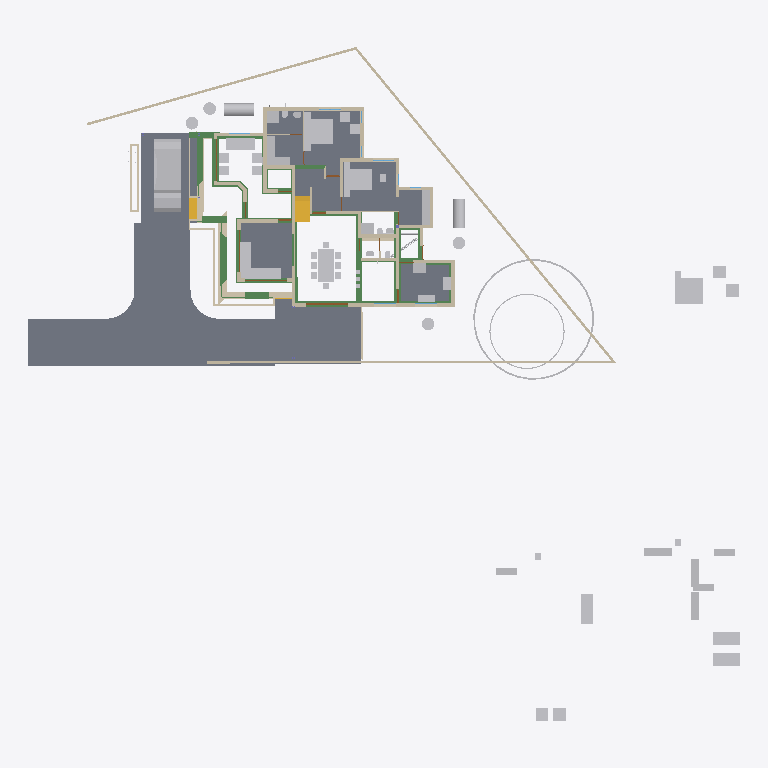
Plan cut of the same IFC building model at storey '00' (level 0.00 m, cut at 1.40 m), seen from above with north up, elements coloured by IFC class: 58 other elements (light grey), 51 walls (beige), 34 beams (green), 10 slabs (grey), 4 doors (brown), 2 stair flights (yellow). Cut surfaces are drawn darker.
Extent 50.8 m × 48.1 m × 10.9 m (x, y, z). Storeys (7): Footing at -0.72 m; 00 at 0.00 m; GF-Plumbing at 0.00 m; GF at 0.10 m; GF Lintel at 2.55 m; FF at 3.60 m; SF at 6.45 m. Elements (717): 207 IfcWall, 157 IfcBeam, 126 IfcColumn, 50 IfcFurniture, 34 IfcPipeSegment, 23 IfcDoor, 23 IfcRailing, 23 IfcWindow, 17 IfcSlab, 16 IfcSanitaryTerminal, 9 IfcRoof, 8 IfcSolarDevice.

HEADER;
FILE_DESCRIPTION(('ViewDefinition[DesignTransferView]'),'2;1');
FILE_NAME('AnilIFC.ifc','2025-05-29T16:04:24+05:30',(''),(''),'IfcOpenShell 0.8.2','Bonsai 0.8.2','');
FILE_SCHEMA(('IFC4X3'));
ENDSEC;
DATA;
#1=IFCPROJECT('0$WNUybvfAYORhaB4XNFsz',$,'My Project',$,$,$,$,(#14,#26),#9);
#30=IFCSITE('3M0IN1zgbAER3qQbvbHEyN',$,'My Site',$,$,#21593,$,$,$,$,$,$,$,$);
#2446=IFCSITE('1Q_c7uVcTCngKTLSlSECoW',$,'Site',$,$,#21603,#2459,$,$,$,$,$,$,$);
#36=IFCBUILDING('1$IA7hdqP7iPKszbJPMQXv',$,'My Building',$,$,#21598,$,$,$,$,$,$);
#42=IFCBUILDINGSTOREY('2kIwN_l2HEff17hxWulS$t',$,'00',$,$,#21448,$,$,$,$);
#96=IFCBUILDINGSTOREY('1ytHU9NMr9xuhR6nOuParS',$,'GF',$,$,#213466,$,$,$,$);
#113=IFCBUILDINGSTOREY('02Wk4pOKz6S8OjqfsSxw3f',$,'FF',$,$,#212981,$,$,$,$);
#12120=IFCBUILDINGSTOREY('30jjxh13H5ZfRPWBSBUv3P',$,'GF Lintel',$,$,#205699,$,$,$,$);
#63201=IFCBUILDINGSTOREY('29$z2S3$n8RvRPKj7iW$sZ',$,'SF',$,$,#63429,$,$,$,$);
#108970=IFCBUILDINGSTOREY('3iWuMSe1v7khUzkZ98yZ0Z',$,'Footing',$,$,#108991,$,$,$,$);
#147287=IFCBUILDINGSTOREY('2KbWokeHD6$ezCcWwHlXSS',$,'GF-Plumbing',$,$,#147303,$,$,$,$);
#102656=IFCSLAB('0PC2wOFKfA58MASSpvqWe1',$,'Slab',$,$,#214566,#102677,$,$);
#15926=IFCSLAB('0jKIsjEsnD1OzlWHdbrHaP',$,'Slab',$,$,#214471,#15940,$,$);
#144964=IFCSLAB('26vf0ogu9C3812sFdsj2Hs',$,'Slab',$,$,#217441,#144979,$,$);
#97782=IFCSLAB('2H_RNqbb95NBqUBEz4KwU3',$,'Slab',$,$,#214531,#97803,$,$);
#155018=IFCSLAB('10n62fAh17LfjHSjB4D384',$,'Slab',$,$,#217446,#155029,$,$);
#221614=IFCSLAB('3u4F3L3af6dgMderThQ_$K',$,'Slab',$,$,#222336,#221625,$,$);
#9759=IFCVEHICLE('1oADfEVWn0tPCUY0EM8eBG',$,'Vehicle',$,$,#44509,#9791,$,$);
#207028=IFCSLAB('1vHk_ADTL0nR6_Ud9YvFeb',$,'Slab',$,$,#217431,#207039,$,$);
#200045=IFCSLAB('22JovtuMj0thdM9sQLc68P',$,'Slab',$,$,#217456,#200056,$,$);
#14987=IFCWALL('3QvJTaeo13jR4q00Btfvpq',$,'Wall',$,$,#70690,#14998,$,$);
#18400=IFCFURNITURE('1R50XvKDL8EfbTnGY_njcY',$,'Furniture',$,$,#213566,#18399,$,$);
#15105=IFCWALL('2$tbsWQJT3PftHdFdSZRzF',$,'Wall',$,$,#70658,#15116,$,$);
#18901=IFCFURNITURE('24hcVyXrH4tf35GE4proyw',$,'Furniture',$,$,#213496,#18900,$,$);
#25612=IFCFURNITURE('2akChVyKvEohXfhOaKw10T',$,'Furniture',$,$,#213536,#25644,$,$);
#18777=IFCFURNITURE('1aP3zeWsL0ZQXEuRipuWXs',$,'Furniture',$,$,#213651,#18776,$,$);
#14884=IFCWALL('0MuvIxI8bFFxmzWw1hEsL7',$,'Wall',$,$,#70633,#14890,$,$);
#76381=IFCGEOGRAPHICELEMENT('2pfiLi3vv79x_8U6RE3CYp',$,'GeographicElement',$,$,#76413,#76449,$,$);
#25270=IFCFURNITURE('1LH09B9mjBF9cFS_bJydOX',$,'Furniture',$,$,#214486,#25301,$,$);
#146703=IFCSLAB('1DExnYGNnEN8upuMhsRnr$',$,'Slab',$,$,#217451,#146714,$,$);
#604=IFCWALL('0vQHFjq6DDjRfeuf4$xxQH',$,'Wall',$,$,#214786,#615,$,$);
#10353=IFCSTAIRFLIGHT('2Zm0rZgTbDdgxMEp5bq$9_',$,'StairFlight',$,$,#219994,#10385,$,12,11,0.183333337306976,0.150000005960464,.STRAIGHT.);
#204209=IFCTANK('3q6lEx8ZHBQhgG6s0DuiFc',$,'Tank',$,$,#204313,#204221,$,$);
#149790=IFCBEAM('1a$n3x3YjFg97HuR3xHsyR',$,'Beam',$,$,#152152,#149801,$,$);
#188=IFCWALL('1PzxetMNn7avsyHCxKbrs1',$,'Wall',$,$,#214756,#199,$,$);
#17678=IFCFURNITURE('2bin7WsULDjPeLfYKRFVAv',$,'Furniture',$,$,#213631,#17677,$,$);
#17233=IFCFURNITURE('0T3ErBLYfCbANjLJsek21j',$,'Furniture.012',$,$,#213621,#17232,$,$);
#18864=IFCFURNITURE('3pKgwG2ITCbQ1PcX8XbhFK',$,'Furniture',$,$,#213626,#18863,$,$);
#299=IFCWALL('3YOHcsAdT3PO$57Bo2wlO0',$,'Wall',$,$,#214781,#310,$,$);
#17628=IFCFURNITURE('17qZxJfnjAUwxgeyWuttn3',$,'Furniture',$,$,#213501,#17627,$,$);
#204314=IFCTANK('0xrqd_jgXCwP7slnJ3Jh45',$,'Tank',$,$,#204344,#204328,$,$);
#516=IFCWALL('0kHakQ$Fb8lPUKd_GxCfr6',$,'Wall',$,$,#218724,#527,$,$);
#224181=IFCBEAM('1lOzUHGlPFNPq2APRJQhx3',$,'Beam',$,$,#224336,#224192,$,$);
#25314=IFCFURNITURE('0Rgq7HzdzEhvU_dNff47Wu',$,'Furniture',$,$,#213531,#25343,$,$);
#141599=IFCBEAM('1z5iZfILrC$B8_t72NxpMW',$,'Beam',$,$,#218087,#141610,$,$);
#223708=IFCWALL('2Sb16Eown1zPF$UoKLkEa8',$,'Wall',$,$,#224056,#223719,$,$);
#74869=IFCGEOGRAPHICELEMENT('3qyTpdBrLCaxCPBVEhKmZp',$,'GeographicElement',$,$,#76320,#74901,$,$);
#222691=IFCBEAM('26WoSBV6T7mwmntGCIeDEB',$,'Beam',$,$,#222782,#222702,$,$);
#153032=IFCBEAM('0Lg9H3X11CLvuYUlttgRuM',$,'Beam',$,$,#153747,#153043,$,$);
#16799=IFCFURNITURE('055N_$xmX9ZQbc0CYFtvE3',$,'Furniture',$,$,#213571,#16798,$,$);
#17096=IFCFURNITURE('0yYwZAg3jFQvkxBxQ0MGp1',$,'Furniture',$,$,#213576,#17095,$,$);
#18669=IFCFURNITURE('0_rDbuDo58VxsMmqMXWGXl',$,'Furniture',$,$,#213581,#18668,$,$);
#1217=IFCWALL('2Q5YCkzor9Ngjftvgr0hJV',$,'Wall',$,$,#214881,#1228,$,$);
#222542=IFCWALL('1dhYbZOorCogE_ebLIj425',$,'Wall',$,$,#224000,#222553,$,$);
#25122=IFCFURNITURE('0eMwo17SHA2AtkijqvowIK',$,'Furniture',$,$,#213641,#25153,$,$);
#223284=IFCWALL('1kJplBRRT1Fh3voe2XeS0$',$,'Wall',$,$,#223409,#223295,$,$);
#154500=IFCBEAM('080XFfqrn6FfLsy8Inj5Im',$,'Beam',$,$,#154551,#154511,$,$);
#423=IFCWALL('1yZ5GwNe15fArSzrc3cNGE',$,'Wall',$,$,#214811,#434,$,$);
#19988=IFCWALL('1w6VKMxRj2hObZ_QLhIAvk',$,'Wall',$,$,#214776,#19999,$,$);
#454=IFCWALL('1cEUYXkQ18g8A2AkmtiTwk',$,'Wall',$,$,#214886,#465,$,$);
#17365=IFCFURNITURE('0Tjm9jror8bPxG689sHAj8',$,'Furniture',$,$,#213601,#17364,$,$);
#17439=IFCFURNITURE('076SYXiXP7jhnOyre$gCoP',$,'Furniture',$,$,#213486,#17438,$,$);
#6545=IFCSTAIRFLIGHT('3mjK21MVj5Wxp88atmNL9l',$,'StairFlight',$,$,#60989,#6544,$,2,1,0.150000005960464,0.25,.STRAIGHT.);
#25161=IFCFURNITURE('3ia0j471fEl9_3EcPDtlMf',$,'Furniture',$,$,#213526,#29497,$,$);
#154579=IFCBEAM('1PLUaeYxr8p9h7F8BQJXhz',$,'Beam',$,$,#155138,#154590,$,$);
#151408=IFCBEAM('11UmVD6Hv2zOoPXsLeu2$6',$,'Beam',$,$,#218179,#151419,$,$);
#842=IFCWALL('3BP$Kj7eL8rfLzufr5wfXy',$,'Wall',$,$,#214816,#853,$,$);
#224207=IFCBEAM('3HlITzGVjEufUK_QGi9Zvr',$,'Beam',$,$,#224341,#224218,$,$);
#17513=IFCFURNITURE('0VTCb1Evn558OH68N69Eaz',$,'Furniture',$,$,#213606,#17512,$,$);
#18827=IFCFURNITURE('0zixzxSUv7NBPjkhBn6BwL',$,'Furniture',$,$,#213491,#18826,$,$);
#57461=IFCWALL('22p$gjPlf4_fmH50hLiwEg',$,'Wall',$,$,#165724,#57472,$,$);
#223682=IFCWALL('0zCz44_Ff9SwPsADh9hv8o',$,'Wall',$,$,#224074,#223693,$,$);
#150465=IFCBEAM('3oiz4vW992SAq93f3Yx8gc',$,'Beam',$,$,#218332,#150476,$,$);
#17045=IFCFURNITURE('3keQdM9i5FJ9JBwmsM_Qg3',$,'Furniture',$,$,#213586,#17044,$,$);
#17328=IFCFURNITURE('3InpbPAMj2MBzrSOMYlvHV',$,'Furniture',$,$,#213591,#17327,$,$);
#23313=IFCSANITARYTERMINAL('2AQwLasl50KvvqUmlCa0I7',$,'SanitaryTerminal',$,$,#214841,#23345,$,$);
#153666=IFCBEAM('0MIPwZEUXATv$BBWagWbD4',$,'Beam',$,$,#153932,#153677,$,$);
#224306=IFCBEAM('2qh6QHiQvE0f1IxK_gahKm',$,'Beam',$,$,#224346,#224317,$,$);
#25356=IFCSANITARYTERMINAL('0DGlzq0Xv7KwIjCvA14zlk',$,'SanitaryTerminal',$,$,#214921,#25369,$,$);
#144998=IFCSLAB('32xDgTD3b17PKhJCvtkc6X',$,'Slab',$,$,#217436,#145009,$,$);
#38948=IFCWALL('0ipxxeBA962ABePks$Jpav',$,'Wall',$,$,#166017,#38979,$,$);
#85080=IFCELECTRICAPPLIANCE('3r3ymMflv8O8jCD$O86PPW',$,'ElectricAppliance',$,$,#214506,#85111,$,$);
#18714=IFCFURNITURE('0sWiAZchD9CQr_lkdFZUTW',$,'Furniture',$,$,#213596,#18713,$,$);
#73000=IFCWALL('3z7g50jMX4Rh8$1_kKCMxL',$,'Wall',$,$,#165780,#73011,$,$);
#204391=IFCTANK('2pDktfyT55gPAnZ5QEFKIh',$,'Tank',$,$,#205807,#204405,$,$);
#204448=IFCTANK('2XuM8U4THAKP3h6VA8fL$c',$,'Tank',$,$,#205817,#204462,$,$);
#204417=IFCTANK('0_px9uMVP1dAH9R0Cr5xQq',$,'Tank',$,$,#205812,#204431,$,$);
#204345=IFCTANK('3jsxGxAp58sw79OAt0NNOi',$,'Tank',$,$,#205802,#204359,$,$);
#224238=IFCBEAM('0RkNPsyYb1TBDATBUb_Qxu',$,'Beam',$,$,#224300,#224249,$,$);
#57537=IFCWALL('0RVWYaWSX1oeXNJZV9D28p',$,'Wall',$,$,#165897,#57548,$,$);
#130=IFCWALL('04CHTr6Lj4wPvBnmyPYJ6Z',$,'Wall',$,$,#214751,#138,$,$);
#86224=IFCSANITARYTERMINAL('2biCU27_zEgBtPNwtE6wvd',$,'SanitaryTerminal',$,$,#214966,#86256,$,$);
#699=IFCWALL('1YEXD_311BPxR14yKIlEMz',$,'Wall',$,$,#214771,#710,$,$);
#203639=IFCBEAM('27gWilPZbAdwC6C_lbC_HJ',$,'Beam',$,$,#204937,#203650,$,$);
#392=IFCWALL('3Qya9ZYJP97B1xsfIiUBer',$,'Wall',$,$,#214821,#403,$,$);
#1440=IFCWALL('3GLM2Z4Pf1HOc7RaVPeooN',$,'Wall',$,$,#214861,#1451,$,$);
#1892=IFCWALL('2btlAvQzb6KvChKkPyT1tL',$,'Wall',$,$,#221475,#1903,$,$);
#154273=IFCBEAM('1XRnEmK9H0BQ9w5Vz4gh4C',$,'Beam',$,$,#154322,#154284,$,$);
#29358=IFCWALL('3U3_2IE6LES8tAXzbZT3By',$,'Wall',$,$,#214856,#29370,$,$);
#142134=IFCBEAM('14qZT0W4L2H8jVZf6E8d6q',$,'Beam',$,$,#218480,#142145,$,$);
#220591=IFCWALL('3GMSJZXA14vBkb5sJHOMvl',$,'Wall',$,$,#220722,#220628,$,$);
#86279=IFCELECTRICAPPLIANCE('1lTy1pOgr4efy1fl4xNZg$',$,'ElectricAppliance',$,$,#214911,#86311,$,$);
#150004=IFCBEAM('0Wq3PonavD4woKKxMkERIJ',$,'Beam',$,$,#218240,#150015,$,$);
#4273=IFCWALL('1oh7zEnUH4yxmpd05lCSWC',$,'Wall',$,$,#214851,#4284,$,$);
#22214=IFCFURNITURE('0KTzOcFqX39OX7TZqBe6XZ',$,'Furniture',$,$,#213516,#22227,$,$);
#22327=IFCFURNITURE('2JUXPztkjFqBln5k4xn9m1',$,'Furniture',$,$,#213506,#22340,$,$);
#22388=IFCFURNITURE('31n1J_$I57pu5jDAm8k1r8',$,'Furniture',$,$,#213656,#22401,$,$);
#22421=IFCFURNITURE('2zy8cDFfn09g6xCglxdYzf',$,'Furniture',$,$,#213661,#22434,$,$);
#1756=IFCWALL('1k48VKPdv0Vg_oNqsf$EZh',$,'Wall',$,$,#214766,#1767,$,$);
#149583=IFCBEAM('0jjyRdsLz72vam6tv77R1y',$,'Beam',$,$,#154784,#149594,$,$);
#138833=IFCWALL('28JS9ZVTrCrhN46P$xeur9',$,'Wall',$,$,#203845,#138844,$,$);
#22162=IFCFURNITURE('1HAj9Qqb15fxKqqLnUY5tx',$,'Furniture',$,$,#213511,#22194,$,$);
#22355=IFCFURNITURE('1ER_YDI7H04eJegewwbPZx',$,'Furniture',$,$,#213521,#22368,$,$);
#153761=IFCBEAM('0JE0A_M8D9_egBrIEG$q7Y',$,'Beam',$,$,#153823,#153772,$,$);
#1657=IFCWALL('1k5DFfksL0DBm8B9dpCj$F',$,'Wall',$,$,#214761,#1668,$,$);
#12250=IFCDOOR('2BRBKprhj7ox11yrDLu5ws',$,'Door',$,$,#112401,#36046,$,$,$,$,$,$);
#203391=IFCBEAM('2U3cZlwZDD7fjBU6g6wJMw',$,'Beam',$,$,#203474,#203402,$,$);
#203739=IFCBEAM('3j2TBnNUr6rw22fCpcS01U',$,'Beam',$,$,#204781,#203750,$,$);
#154183=IFCBEAM('0Yihe8znn258ntGVME035D',$,'Beam',$,$,#218258,#154194,$,$);
#82229=IFCWALL('1dZywMfXH8hBJcwgdnriym',$,'Wall',$,$,#221493,#82266,$,$);
#48854=IFCBEAM('3U47t32W1D9x3RIjIi17rc',$,'Beam',$,$,#213691,#48865,$,$);
#222498=IFCWALL('1kgHzvkLH2B8MABxWXD1tV',$,'Wall',$,$,#223283,#222509,$,$);
#150234=IFCBEAM('2B8XZeXov5DwUqjkCLUQAb',$,'Beam',$,$,#218069,#150245,$,$);
#154992=IFCBEAM('14zvi$Bpb4xwFJ3Mb45n0x',$,'Beam',$,$,#155143,#155003,$,$);
#150491=IFCBEAM('2osefDFyT39RvPBFJKNEEC',$,'Beam',$,$,#218314,#150502,$,$);
#152267=IFCBEAM('0fm6yBtbr6jhrDshJ366vP',$,'Beam',$,$,#202857,#152278,$,$);
#945=IFCWALL('3f0b5i_z5A1wo_s5RrCXKn',$,'Wall',$,$,#214746,#956,$,$);
#268=IFCWALL('2RgLl6fRz15frDI_PC4t9e',$,'Wall',$,$,#214846,#279,$,$);
#65015=IFCBEAM('1H_xJU4fn99g6PolxbP1In',$,'Beam',$,$,#214196,#65026,$,$);
#59003=IFCWALL('0QbKQ4QwXCE91xtueIIBH_',$,'Wall',$,$,#165935,#59014,$,$);
#144717=IFCBEAM('2gxyEwCn948wb20WSxeeuS',$,'Beam',$,$,#144754,#144729,$,$);
#113194=IFCWALL('1WVu$Hs8fEuOKpLmv8LTuy',$,'Wall',$,$,#214896,#113205,$,$);
#223478=IFCWALL('1HZkZ5eW50X97Fhc$ZwN7s',$,'Wall',$,$,#223571,#223489,$,$);
#153977=IFCBEAM('0TWa$AyqT83PWOB1D1JXxe',$,'Beam',$,$,#203610,#153988,$,$);
#53022=IFCBEAM('0lKseJo1n4YASRH6Y4ypCb',$,'Beam',$,$,#213706,#53033,$,$);
#57210=IFCWALL('3YfBuLdxrF$B0Hmh7k8yp1',$,'Wall',$,$,#165760,#57216,$,$);
#1172=IFCWALL('2GwPRnCnz058ACz_ZbcJ05',$,'Wall',$,$,#214801,#1183,$,$);
#209764=IFCWALL('0qBCl2ugT0JfvcYXuy7ufx',$,'Wall',$,$,#219466,#209776,$,$);
#18632=IFCFURNITURE('2XUZmvobvC1gsAzioRJWb7',$,'Furniture',$,$,#213646,#18631,$,$);
#98113=IFCFURNITURE('10jljVhcr49Q09$4qRzO8T',$,'Furniture',$,$,#214536,#98129,$,$);
#149738=IFCBEAM('2kTlbqQmHDBAL4FBmYQKs0',$,'Beam',$,$,#151879,#149749,$,$);
#900=IFCWALL('1fOjCHp7n9IvAaRIenRr6l',$,'Wall',$,$,#214741,#911,$,$);
#98460=IFCFURNITURE('2o32gnRgj7JOnZ46_g1ygp',$,'Furniture',$,$,#214541,#98492,$,$);
#149764=IFCBEAM('2G8AAt3hP1hehEOyLELJeo',$,'Beam',$,$,#149900,#149775,$,$);
#200453=IFCPIPESEGMENT('15qYvDSeXB4g_1US8UkKtX',$,'PipeSegment',$,$,#204901,#200487,$,.FLEXIBLESEGMENT.);
#223887=IFCWALL('3yGvz$iWP5nPxLeET0Kxrl',$,'Wall',$,$,#224138,#223898,$,$);
#23233=IFCSANITARYTERMINAL('0AyAwyofT05v1O_NxO0jH2',$,'SanitaryTerminal',$,$,#214836,#23265,$,$);
#17157=IFCFURNITURE('3SbcOvQD51GhDFdMrfJy7o',$,'Furniture',$,$,#213481,#17156,$,$);
#17715=IFCFURNITURE('1K5CC3v$51_RkeRHCfWF1K',$,'Furniture',$,$,#213611,#17714,$,$);
#18521=IFCFURNITURE('30UJjqf1X57hbrPqq67ADj',$,'Furniture',$,$,#213616,#18520,$,$);
#25207=IFCFURNITURE('2uCA7urEX5jwtO78eo2CJ0',$,'Furniture',$,$,#214476,#25220,$,$);
#25249=IFCFURNITURE('1SXHrIKEbF3Avs1_u_np1P',$,'Furniture',$,$,#214481,#25262,$,$);
#34346=IFCDOOR('0OUxOPs7zFRAy3HKSliQuy',$,'Door',$,$,#112533,#34378,$,$,$,$,$,$);
#12800=IFCDOOR('39JD$kR8X0NPRTeSE4w5EH',$,'Door',$,$,#155270,#34459,$,$,$,$,$,$);
#46961=IFCDOOR('05FZZvsyf959qcUkPSLQsf',$,'Door',$,$,#110698,#46992,$,$,$,$,$,$);
#573=IFCWALL('2Qu9Lk0Sn4FwvPmybXWNcw',$,'Wall',$,$,#214891,#584,$,$);
#36450=IFCWALL('1bzvSivc55Gu6ANT5eBo$k',$,'Wall',$,$,#215044,#36462,$,$);
#23273=IFCSANITARYTERMINAL('20JUjhvWbBRRjSV1SLXVka',$,'SanitaryTerminal',$,$,#214931,#23305,$,$);
#25460=IFCSANITARYTERMINAL('0u$EF64DX2vwQITCsVFWKX',$,'SanitaryTerminal',$,$,#214956,#25473,$,$);
#25382=IFCSANITARYTERMINAL('2vD3tSgcTBU8lPnKKbK96B',$,'SanitaryTerminal',$,$,#214926,#25395,$,$);
#201014=IFCWALL('3WIbNLS754UOOY3WD4O$Nb',$,'Wall',$,$,#214941,#201025,$,$);
#201105=IFCWALL('3akkZCONn2Ve5yF4U7_f5I',$,'Wall',$,$,#214946,#201116,$,$);
#2056=IFCWALL('3m9H6N70nCXvzVOEeycG90',$,'Wall',$,$,#214916,#2067,$,$);
#19350=IFCWALL('1vmHNPZZf35A3$ZzlI3hrB',$,'Wall',$,$,#215380,#19361,$,$);
#207136=IFCWALL('0BA5F1JlLEWgKnKEz59J2v',$,'Wall',$,$,#221316,#207147,$,$);
#25434=IFCSANITARYTERMINAL('2JE6HIrKjAm9pFdRxgG_wV',$,'SanitaryTerminal',$,$,#214961,#25447,$,$);
#154961=IFCBEAM('1M$X2N29PFLQx24Rv60e7t',$,'Beam',$,$,#217506,#154972,$,$);
#201226=IFCPIPESEGMENT('1Lf5d8x8DDYPi3Lxa8y_to',$,'PipeSegment',$,$,#210960,#201260,$,.FLEXIBLESEGMENT.);
#25408=IFCSANITARYTERMINAL('0qCZoCmrD1B9CO5Kg0plPw',$,'SanitaryTerminal',$,$,#214936,#25421,$,$);
#2101=IFCWALL('31H7rpK8j5AxAH6BkyaHYJ',$,'Wall',$,$,#214831,#2112,$,$);
ENDSEC;